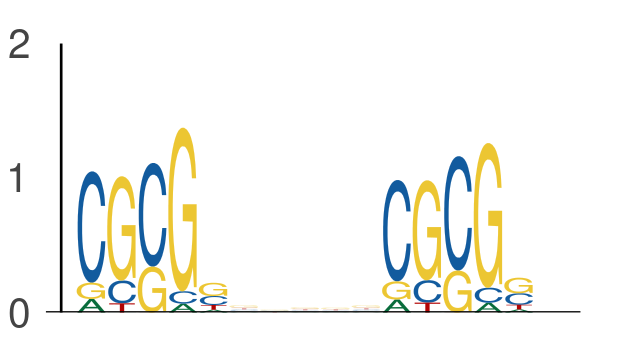

The table this chart was drawn from, first rows:
seq_index, start_position, end_position, is_reversed_complement
7328, 59, 64, 0
7328, 69, 74, 0
6651, 24, 29, 0
6651, 34, 39, 0
636, 30, 35, 0
636, 40, 45, 0
7437, 67, 72, 0
7437, 77, 82, 0
6172, 24, 29, 0
6172, 34, 39, 0
2040, 53, 58, 0
2040, 63, 68, 0
7314, 63, 68, 0
7314, 73, 78, 0
875, 35, 40, 0
875, 45, 50, 0
3091, 59, 64, 0
3091, 69, 74, 0
2478, 55, 60, 0
2478, 65, 70, 0
6152, 48, 53, 0
6152, 58, 63, 0
6152, 68, 73, 0
6152, 78, 83, 0
6152, 58, 63, 0
6152, 68, 73, 0
2111, 2, 7, 0
2111, 12, 17, 0
1871, 29, 34, 0
1871, 39, 44, 0
7332, 60, 65, 0
7332, 70, 75, 0
4442, 42, 47, 0
4442, 52, 57, 0
2852, 64, 69, 0
2852, 74, 79, 0
5071, 67, 72, 0
5071, 77, 82, 0
4512, 23, 28, 0
4512, 33, 38, 0
4512, 62, 67, 0
4512, 72, 77, 0
180, 48, 53, 0
180, 58, 63, 0
180, 58, 63, 0
180, 68, 73, 0
2603, 35, 40, 0
2603, 45, 50, 0
5242, 47, 52, 0
5242, 57, 62, 0
7219, 60, 65, 0
7219, 70, 75, 0
5927, 47, 52, 0
5927, 57, 62, 0
4061, 40, 45, 0
4061, 50, 55, 0
5413, 61, 66, 0
5413, 71, 76, 0
4849, 28, 33, 0
4849, 38, 43, 0
... 776 more rows
